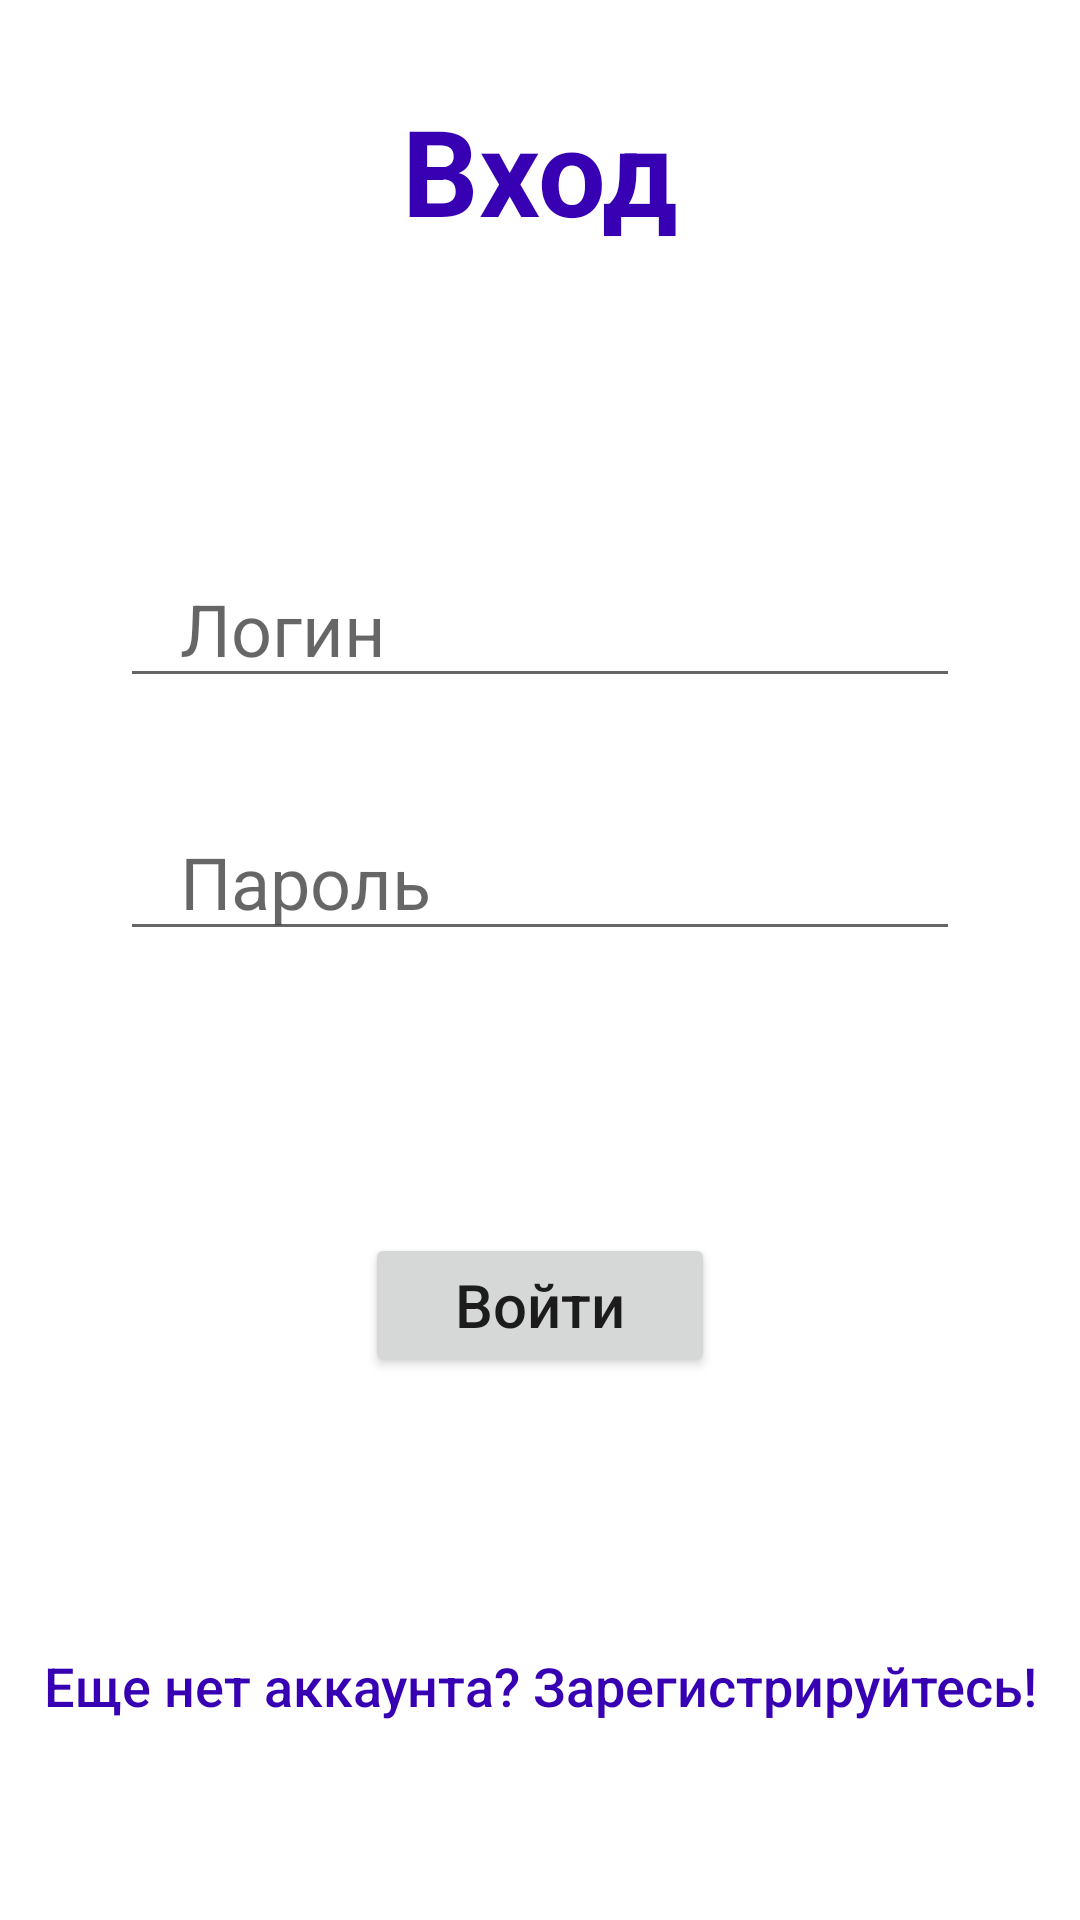

Here is an Android app screen rendered from its layout file. Give the layout XML and the strings, colors and styles it references.
<!-- AndroidManifest.xml: application theme Theme.NewsApp -->
<!-- res/layout/activity_authorization.xml -->
<?xml version="1.0" encoding="utf-8"?>
<androidx.constraintlayout.widget.ConstraintLayout xmlns:android="http://schemas.android.com/apk/res/android"
    xmlns:app="http://schemas.android.com/apk/res-auto"
    xmlns:tools="http://schemas.android.com/tools"
    android:layout_width="match_parent"
    android:layout_height="match_parent"
    tools:context=".AuthorizationActivity">

    <TextView
        android:id="@+id/mainText"
        android:layout_width="wrap_content"
        android:layout_height="wrap_content"
        android:layout_marginTop="30dp"
        android:text="Вход"
        android:textColor="@color/purple_700"
        android:textSize="40sp"
        android:textStyle="bold"
        app:layout_constraintEnd_toEndOf="parent"
        app:layout_constraintStart_toStartOf="parent"
        app:layout_constraintTop_toTopOf="parent" />


    <EditText
        android:id="@+id/editLoginAuth"
        android:layout_width="match_parent"
        android:layout_height="wrap_content"
        android:layout_marginHorizontal="40dp"
        android:layout_marginTop="100dp"
        android:hint="Логин"
        android:paddingHorizontal="20dp"
        android:textSize="24sp"
        app:layout_constraintEnd_toEndOf="parent"
        app:layout_constraintStart_toStartOf="parent"
        app:layout_constraintTop_toBottomOf="@+id/mainText" />

    <EditText
        android:id="@+id/editPasswordAuth"
        android:layout_width="match_parent"
        android:layout_height="wrap_content"
        android:layout_marginHorizontal="40dp"
        android:layout_marginTop="35dp"
        android:hint="Пароль"
        android:paddingHorizontal="20dp"
        android:textSize="24sp"
        app:layout_constraintEnd_toEndOf="parent"
        app:layout_constraintStart_toStartOf="parent"
        app:layout_constraintTop_toBottomOf="@+id/editLoginAuth" />

    <Button
        android:id="@+id/btnEnter"
        android:layout_width="wrap_content"
        android:layout_height="wrap_content"
        android:layout_marginTop="40dp"
        android:paddingHorizontal="30dp"
        android:paddingVertical="7dp"
        android:text="Войти"
        android:textAllCaps="false"
        android:textSize="20sp"
        app:layout_constraintBottom_toTopOf="@id/btnReg"
        app:layout_constraintEnd_toEndOf="parent"
        app:layout_constraintStart_toStartOf="parent"
        app:layout_constraintTop_toBottomOf="@+id/editPasswordAuth" />

    <Button
        android:id="@+id/btnReg"
        style="?android:attr/borderlessButtonStyle"
        android:layout_width="wrap_content"
        android:layout_height="wrap_content"
        android:layout_marginTop="25dp"
        android:text="Еще нет аккаунта? Зарегистрируйтесь!"
        android:textAllCaps="false"
        android:textColor="@color/purple_700"
        android:textSize="18sp"
        app:layout_constraintBottom_toBottomOf="parent"
        app:layout_constraintEnd_toEndOf="parent"
        app:layout_constraintStart_toStartOf="parent"
        app:layout_constraintTop_toBottomOf="@+id/btnEnter" />

</androidx.constraintlayout.widget.ConstraintLayout>
<!-- resources referenced by this layout -->
<resources>
  <color name="purple_700">#FF3700B3</color>
  <style name="Theme.NewsApp" parent="Theme.MaterialComponents.DayNight.NoActionBar">
          
          <item name="colorPrimary">@color/purple_500</item>
          <item name="colorPrimaryVariant">@color/purple_700</item>
          <item name="colorOnPrimary">@color/white</item>
          
          <item name="colorSecondary">@color/teal_200</item>
          <item name="colorSecondaryVariant">@color/teal_700</item>
          <item name="colorOnSecondary">@color/black</item>
          
          <item name="android:statusBarColor" tools:targetApi="l">?attr/colorPrimaryVariant</item>
          
      </style>
  <color name="purple_500">#FF6200EE</color>
  <color name="white">#FFFFFFFF</color>
  <color name="teal_200">#FF03DAC5</color>
  <color name="teal_700">#FF018786</color>
  <color name="black">#FF000000</color>
</resources>
